Image classification data set "dataset" (dyy603/xulaixiang-Microalgae-Spectral-Classification on GitHub). Class labels (5): Aeruginosa, Dunaliella salina, flat algae, Nannochloropsis, Synechocystis sp.

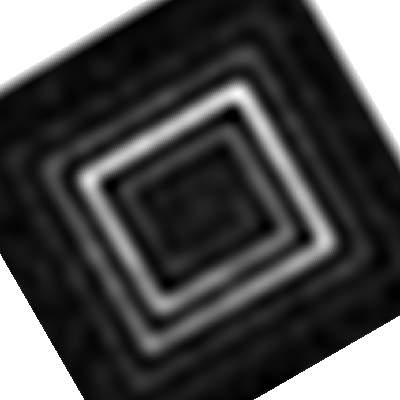
Label: Dunaliella salina

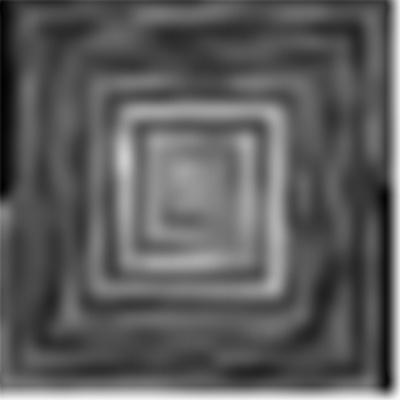
Label: Synechocystis sp

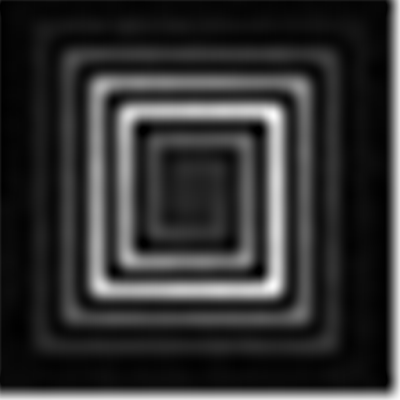
Label: flat algae

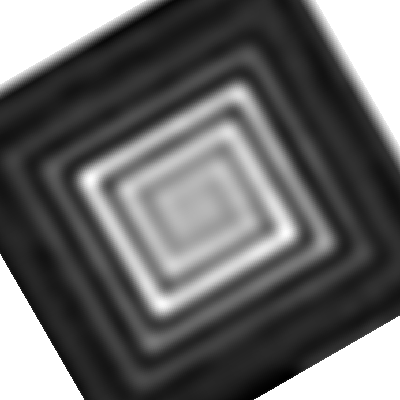
Label: Aeruginosa

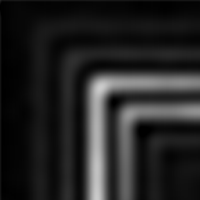
Label: Nannochloropsis

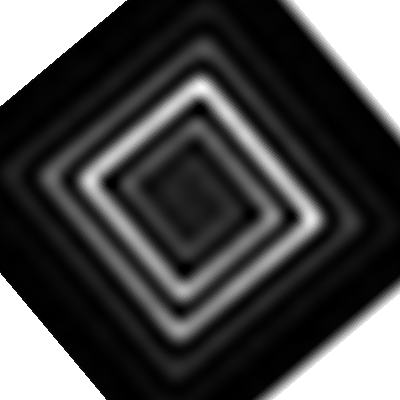
Label: Dunaliella salina
